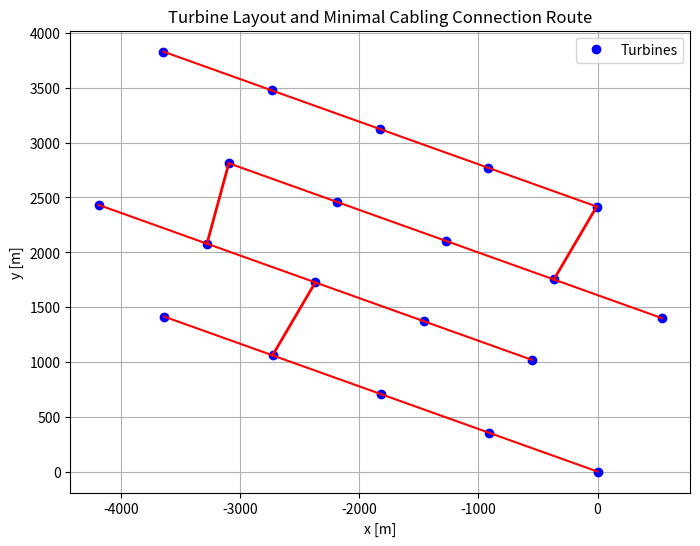

Write Python code to recreate this figure.
# %%

import numpy as np
import matplotlib.pyplot as plt
from scipy.spatial import distance_matrix

# Function to check y-coordinate alignment with tolerance
def check_y_tolerance(y_coords, tolerance, min_turbines):
    for i, y in enumerate(y_coords):
        # Count how many other turbines have a y-coordinate within the tolerance range
        close_count = np.sum(np.abs(y_coords - y) <= tolerance)
        if close_count >= min_turbines:
            print(f"At least {min_turbines} turbines have y-coordinates within {tolerance} meters of y = {y:.2f}.")
            return True
    return False

# Define the x and y coordinates for turbine positions
x_values = [0, -550.63641309, 543.08231923, -7.55409386, -909.93793497,
            -1460.57434806, -366.85561573, -917.49202883, -1819.87586994,
            -2370.51228303, -1276.7935507, -1827.4299638, -2729.8138049,
            -3280.450218, -2186.73148567, -2737.36789876, -3639.75173987,
            -4190.38815296, -3096.66942064, -3647.30583373]
y_values = [0, 1018.50983267, 1398.43360557, 2416.94343824, 353.37480601,
            1371.88463867, 1751.80841158, 2770.31824425, 706.74961201,
            1725.25944468, 2105.18321758, 3123.69305025, 1060.12441802,
            2078.63425068, 2458.55802359, 3477.06785626, 1413.49922402,
            2432.00905669, 2811.93282959, 3830.44266226]
turbine_coords = np.array(list(zip(x_values, y_values)))

# Set tolerance and minimum turbines per row
tolerance = 1  # 1 meter tolerance
nwt_row = 5    # Minimum number of turbines with similar y-coordinates

# Rotate the coordinates and check for y-alignment
for theta_degrees in np.arange(0, 45, 0.1):  # Rotate from 0 to 45 degrees in 0.1 increments
    theta = np.radians(theta_degrees)
    rotation_matrix = np.array([[np.cos(theta), -np.sin(theta)], [np.sin(theta), np.cos(theta)]])
    turbine_coords_rotated = np.dot(turbine_coords, rotation_matrix.T)
    if check_y_tolerance(turbine_coords_rotated[:, 1], tolerance, nwt_row):
        break

# Group turbines by proximity for cabling
def group_turbines_by_proximity(turbine_coords, threshold=100):
    rows = []
    sorted_coords = sorted(turbine_coords, key=lambda coord: coord[1])
    current_row = [sorted_coords[0]]
    for coord in sorted_coords[1:]:
        if abs(coord[1] - current_row[-1][1]) <= threshold:
            current_row.append(coord)
        else:
            rows.append(current_row)
            current_row = [coord]
    rows.append(current_row)
    return rows

# Calculate intra-row cable length
def connect_turbines_in_row(row):
    return sum(np.linalg.norm(np.array(row[i]) - np.array(row[i-1])) for i in range(1, len(row)))

# Calculate inter-row connections
def connect_rows(rows):
    total_length = 0
    shortest_connections = []
    for i in range(1, len(rows)):
        row1, row2 = rows[i-1], rows[i]
        distances = distance_matrix(row1, row2)
        min_idx = np.unravel_index(np.argmin(distances), distances.shape)
        min_length = distances[min_idx]
        total_length += min_length
        shortest_connections.append((row1[min_idx[0]], row2[min_idx[1]]))
    return total_length, shortest_connections

# Calculate total cabling length including intra- and inter-row connections
def calculate_total_cable_length(turbine_coords):
    rows = group_turbines_by_proximity(turbine_coords, threshold=100)
    intra_row_length = sum(connect_turbines_in_row(row) for row in rows)
    inter_row_length, shortest_connections = connect_rows(rows)
    return intra_row_length + inter_row_length, shortest_connections

# Calculate total cabling length in rotated frame
total_cable_length, shortest_connections = calculate_total_cable_length(turbine_coords_rotated)

# Apply inverse rotation to return to original coordinate system
inverse_theta = np.radians(-theta_degrees)
inverse_rotation_matrix = np.array([[np.cos(inverse_theta), -np.sin(inverse_theta)], 
                                    [np.sin(inverse_theta), np.cos(inverse_theta)]])

# Apply inverse rotation to turbines and cables
turbine_coords_original = np.dot(turbine_coords_rotated, inverse_rotation_matrix.T)
row_connections_original = []
for row in group_turbines_by_proximity(turbine_coords_rotated, threshold=100):
    for i in range(len(row) - 1):
        row_connections_original.append((np.dot(row[i], inverse_rotation_matrix.T), np.dot(row[i + 1], inverse_rotation_matrix.T)))
inter_row_connections_original = [(np.dot(p1, inverse_rotation_matrix.T), np.dot(p2, inverse_rotation_matrix.T)) for p1, p2 in shortest_connections]

# Plot the cabling layout in the original coordinate system
plt.figure(figsize=(8, 6))
plt.plot(turbine_coords_original[:, 0], turbine_coords_original[:, 1], 'bo', label='Turbines')  # Turbine locations

# Plot intra-row and inter-row connections in original coordinates
for p1, p2 in row_connections_original:
    plt.plot([p1[0], p2[0]], [p1[1], p2[1]], 'r-')
for p1, p2 in inter_row_connections_original:
    plt.plot([p1[0], p2[0]], [p1[1], p2[1]], 'r-', linewidth=2)

# Final plot settings
plt.xlabel('x [m]')
plt.ylabel('y [m]')
plt.title('Turbine Layout and Minimal Cabling Connection Route')
plt.legend()
plt.grid(True)
plt.show()
